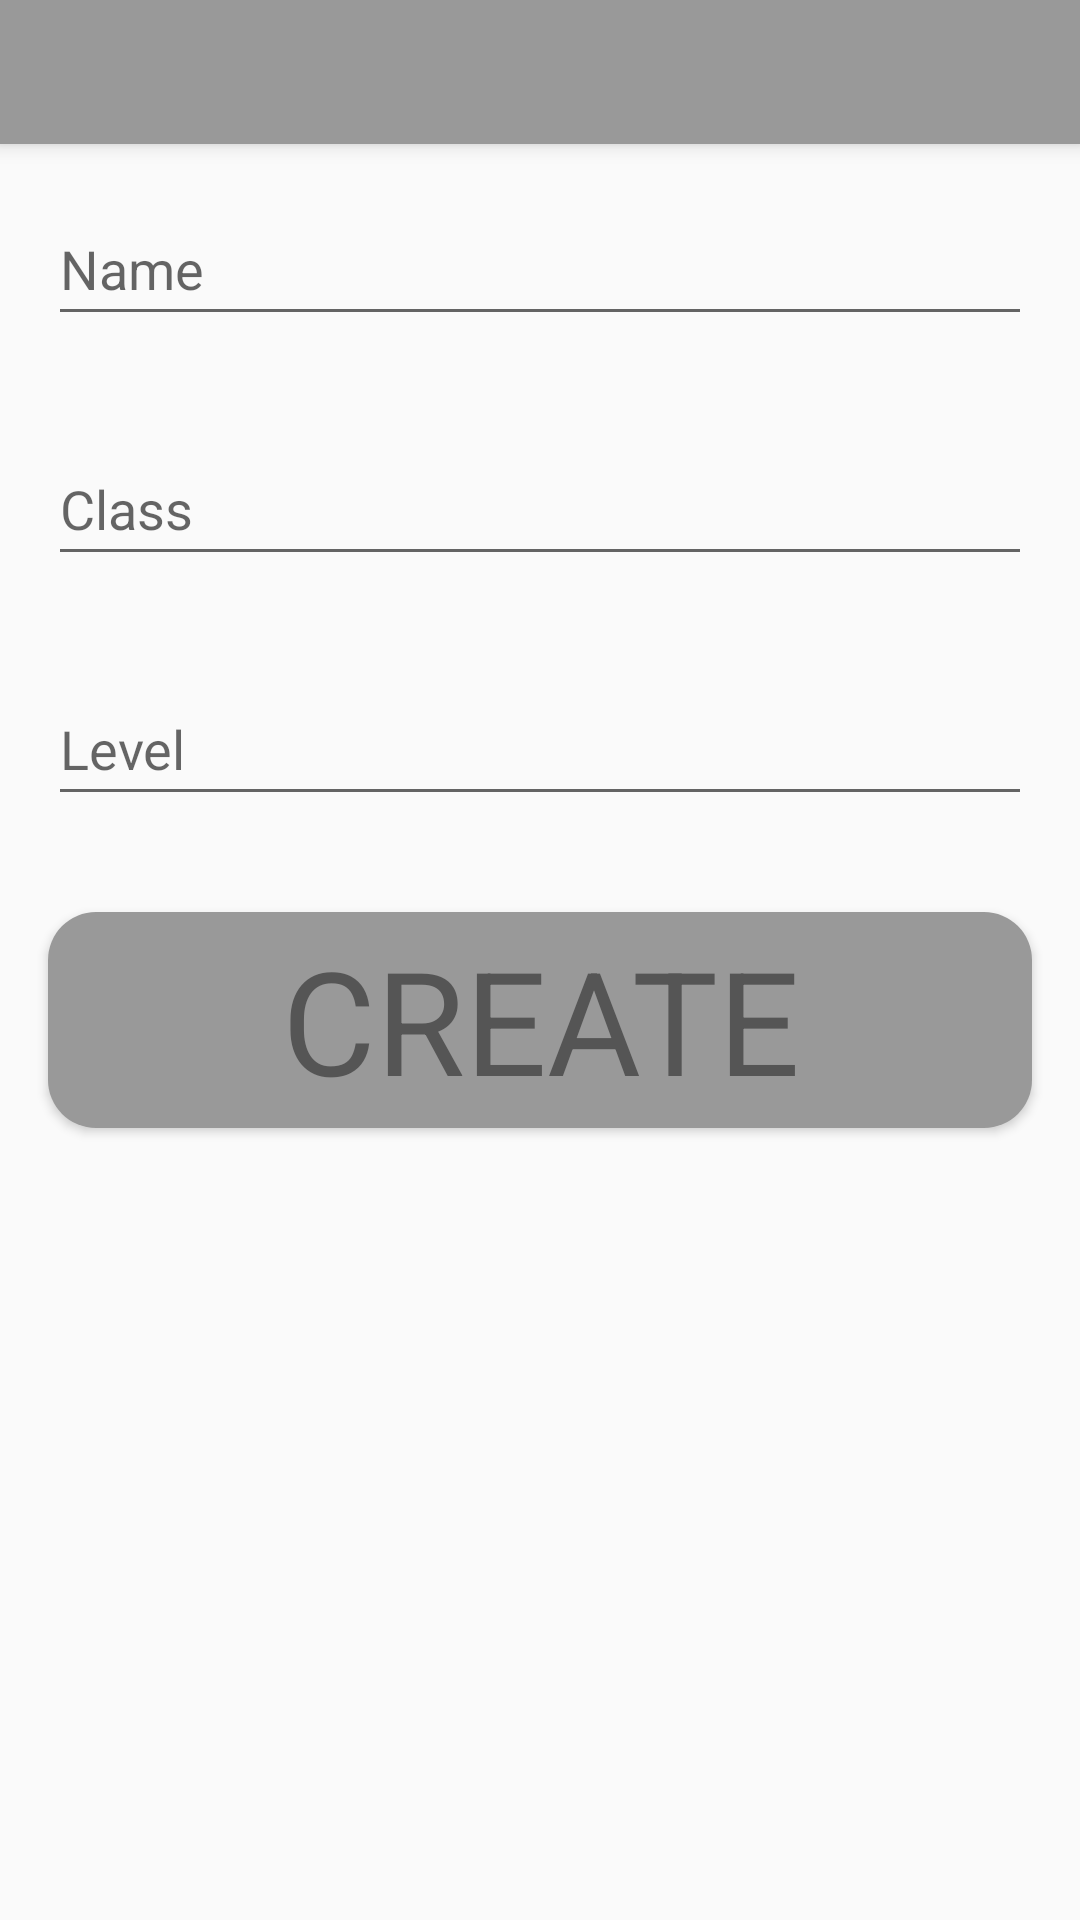

Here is an Android app screen rendered from its layout file. Give the layout XML and the strings, colors and styles it references.
<!-- AndroidManifest.xml: application theme AppTheme -->
<!-- res/layout/fragment_character_setup.xml -->
<?xml version="1.0" encoding="utf-8"?>
<RelativeLayout xmlns:android="http://schemas.android.com/apk/res/android"
    xmlns:app="http://schemas.android.com/apk/res-auto"
    android:orientation="vertical"
    android:id="@+id/content"
    android:layout_width="match_parent"
    android:layout_height="match_parent">

    <android.support.v7.widget.Toolbar
        android:layout_width="match_parent"
        android:layout_height="@dimen/toolbar_height"
        android:id="@+id/toolbar_character_setup"
        android:background="@color/secondary"
        android:elevation="4dp"
        android:theme="@style/ThemeOverlay.AppCompat.ActionBar"
        app:popupTheme="@style/ThemeOverlay.AppCompat.Light"/>

    <ScrollView
        android:layout_width="match_parent"
        android:layout_height="wrap_content"
        android:layout_below="@+id/toolbar_character_setup">

        <RelativeLayout
            android:layout_width="match_parent"
            android:layout_height="wrap_content">

            <EditText
                android:id="@+id/edittext_character_name"
                android:layout_width="match_parent"
                android:hint="@string/character_name"
                android:maxLines="1"
                android:layout_margin="@dimen/common_margin"
                android:layout_height="@dimen/edittext_height" />

            <EditText
                android:id="@+id/edittext_character_class"
                android:layout_width="match_parent"
                android:hint="@string/character_class"
                android:maxLines="1"
                android:layout_below="@id/edittext_character_name"
                android:layout_margin="@dimen/common_margin"
                android:layout_height="@dimen/edittext_height" />

            <EditText
                android:id="@+id/edittext_character_level"
                android:layout_width="match_parent"
                android:inputType="number"
                android:hint="@string/level"
                android:maxLines="1"
                android:ems="0"
                android:layout_below="@id/edittext_character_class"
                android:layout_margin="@dimen/common_margin"
                android:layout_height="@dimen/edittext_height" />

            
            <Button
                android:layout_width="match_parent"
                android:layout_height="72dp"
                android:id="@+id/button_character_setup"
                android:layout_below="@id/edittext_character_level"
                android:layout_margin="@dimen/common_margin"
                android:background="@drawable/background_form_button"
                android:text="@string/create"
                android:textSize="48sp"
                android:fontFamily="sans-serif"
                android:textColor="@color/primary"
                android:gravity="center"/>

        </RelativeLayout>

    </ScrollView>

</RelativeLayout>
<!-- resources referenced by this layout -->
<resources>
  <color name="primary">#555555</color>
  <color name="secondary">#999999</color>
  <dimen name="common_margin">16dp</dimen>
  <dimen name="edittext_height">48dp</dimen>
  <dimen name="toolbar_height">48dp</dimen>
  <!-- drawable background_form_button (drawable) -->
  <?xml version="1.0" encoding="utf-8"?>
  <selector xmlns:android="http://schemas.android.com/apk/res/android">
      <item>
          <shape android:shape="rectangle">
              <size android:width="@dimen/character_panel_height"
                  android:height="@dimen/character_panel_height" />
              <solid android:color="@color/secondary"/>
              <corners android:radius="16dp"/>
          </shape>
      </item>
  </selector>
  <string name="character_class">Class</string>
  <string name="character_name">Name</string>
  <string name="create">create</string>
  <string name="level">Level</string>
  <style name="AppTheme" parent="Theme.AppCompat.Light.NoActionBar">
          
          <item name="colorPrimary">@color/primary</item>
          <item name="colorPrimaryDark">@android:color/black</item>
          <item name="colorAccent">@color/secondary</item>
      </style>
  <dimen name="character_panel_height">135dp</dimen>
</resources>
